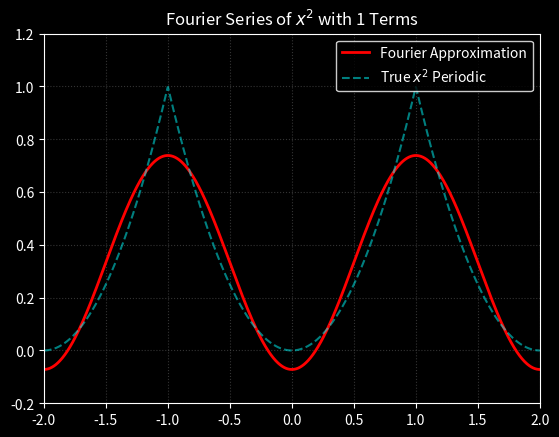

Generate this figure with matplotlib:
import numpy as np
import matplotlib.pyplot as plt
from matplotlib.animation import FuncAnimation

# Define the domain
x = np.linspace(-2, 2, 1000)

# True periodic x^2 function
def true_x2_periodic(x):
    x_mod = ((x + 1) % 2) - 1
    return x_mod ** 2

# Fourier approximation function
def fourier_x2(x, n_terms):
    a0 = 1 / 3
    result = a0 * np.ones_like(x)
    for n in range(1, n_terms + 1):
        an = (4 * (-1)**n) / (n**2 * np.pi**2)
        result += an * np.cos(n * np.pi * x)
    return result

# Black background style setup
plt.style.use('dark_background')  # 🎩✨ Night mode activated

# Plot setup
fig, ax = plt.subplots()
fig.patch.set_facecolor('black')  # outer figure background
ax.set_facecolor('black')         # plot background
ax.set_xlim(-2, 2)
ax.set_ylim(-0.2, 1.2)

# Plot lines
line, = ax.plot([], [], 'r', lw=2, label='Fourier Approximation')  # red line
true_line, = ax.plot(x, true_x2_periodic(x), color='cyan', linestyle='--', alpha=0.5, label=r'True $x^2$ Periodic')

# Grid & legend
ax.grid(True, color='gray', linestyle=':', alpha=0.4)
ax.legend(facecolor='black', edgecolor='white', loc='upper right')
title = ax.set_title("", color='white')

# Animation update function
def update(n):
    y = fourier_x2(x, n)
    line.set_data(x, y)
    title.set_text(f"Fourier Series of $x^2$ with {n} Terms")
    return line, title

# Create animation
ani = FuncAnimation(fig, update, frames=range(1, 51), interval=100, blit=True)

plt.show()
